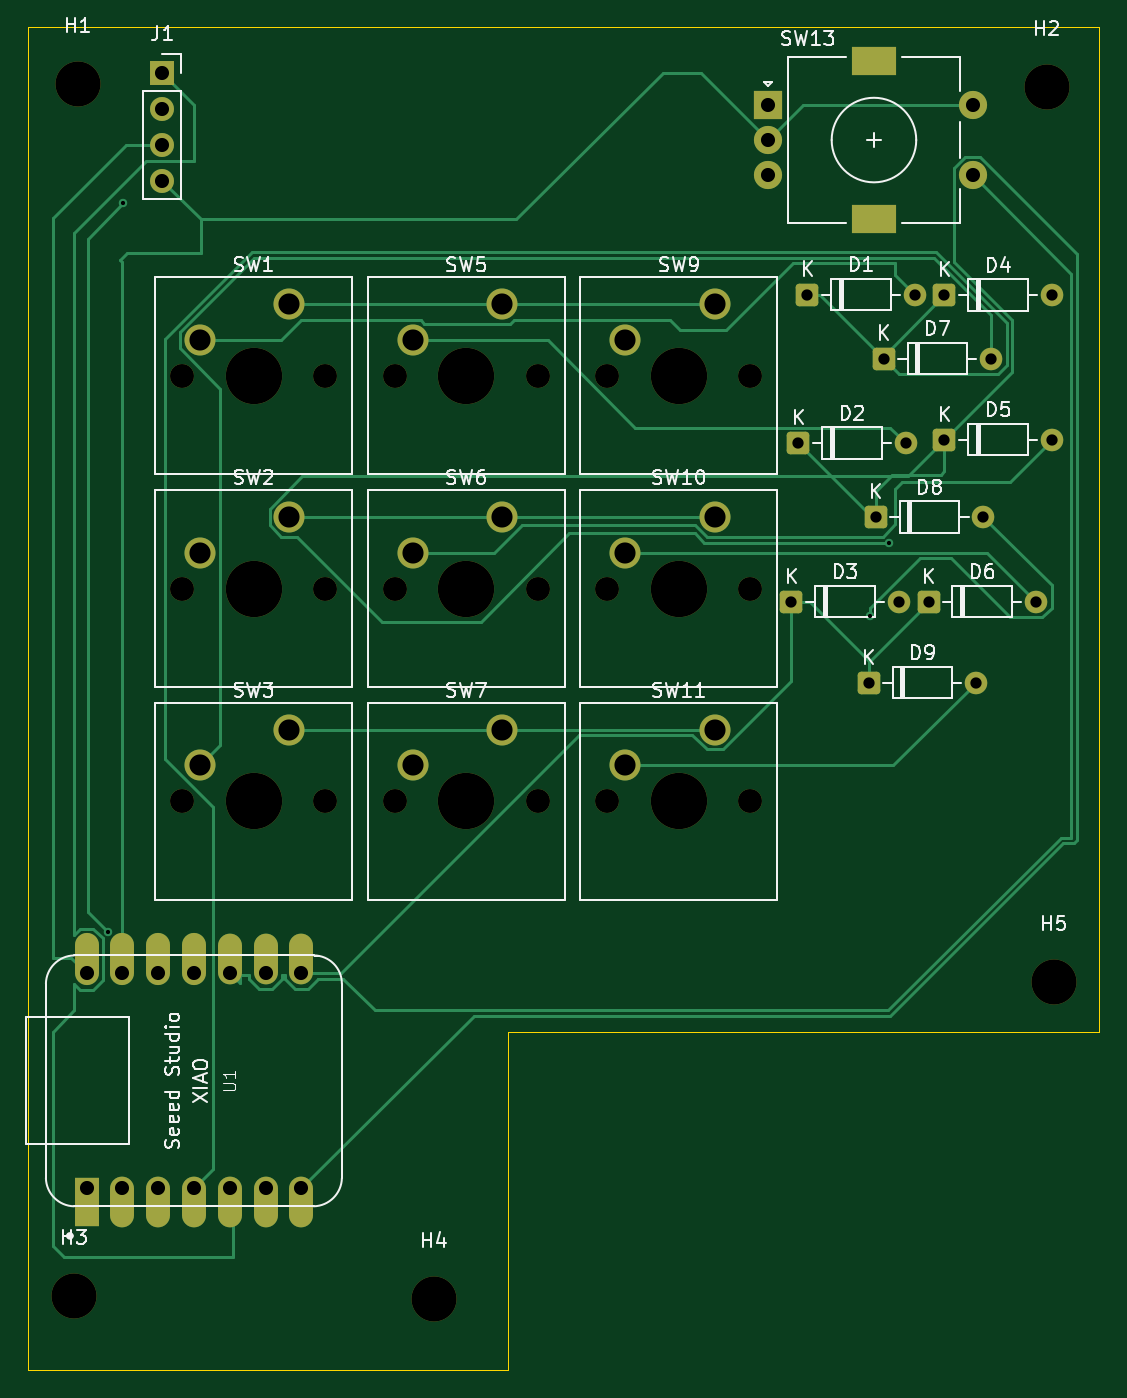
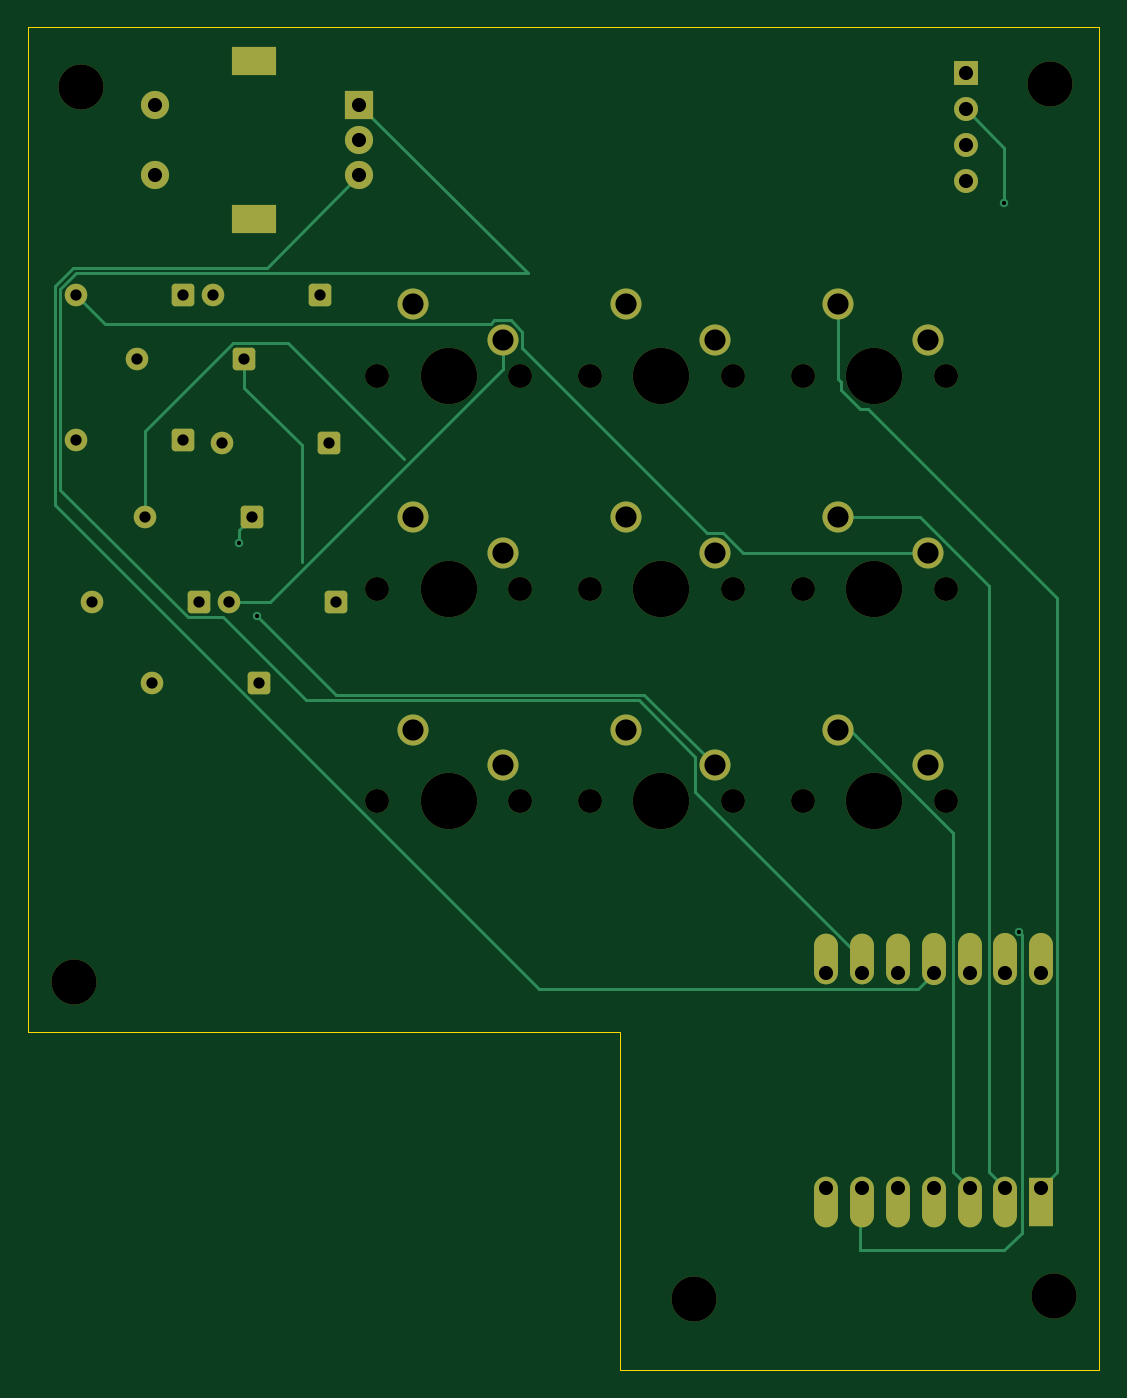
Circuit board: 11 layer files. Board 76.0 x 95.2 mm.
- bottom_copper: DreamPad-B_Cu.gbr (9791 bytes)
- bottom_mask: DreamPad-B_Mask.gbr (4522 bytes)
- paste: DreamPad-B_Paste.gbr (453 bytes)
- bottom_silk: DreamPad-B_Silkscreen.gbr (454 bytes)
- outline: DreamPad-Edge_Cuts.gbr (662 bytes)
- top_copper: DreamPad-F_Cu.gbr (14960 bytes)
- top_mask: DreamPad-F_Mask.gbr (4522 bytes)
- paste: DreamPad-F_Paste.gbr (453 bytes)
- top_silk: DreamPad-F_Silkscreen.gbr (52073 bytes)
- drill: DreamPad-NPTH.drl (933 bytes)
- drill: DreamPad-PTH.drl (1537 bytes)

=== bottom_copper: DreamPad-B_Cu.gbr (9791 bytes, source omitted) ===
=== bottom_mask: DreamPad-B_Mask.gbr ===
%TF.GenerationSoftware,KiCad,Pcbnew,10.0.5*%
%TF.CreationDate,2026-09-12T15:58:33+05:30*%
%TF.ProjectId,DreamPad,44726561-6d50-4616-942e-6b696361645f,rev?*%
%TF.SameCoordinates,Original*%
%TF.FileFunction,Soldermask,Bot*%
%TF.FilePolarity,Negative*%
%FSLAX46Y46*%
G04 Gerber Fmt 4.6, Leading zero omitted, Abs format (unit mm)*
G04 Created by KiCad (PCBNEW 10.0.5) date 2026-09-12 15:58:33*
%MOMM*%
%LPD*%
G01*
G04 APERTURE LIST*
G04 Aperture macros list*
%AMRoundRect*
0 Rectangle with rounded corners*
0 $1 Rounding radius*
0 $2 $3 $4 $5 $6 $7 $8 $9 X,Y pos of 4 corners*
0 Add a 4 corners polygon primitive as box body*
4,1,4,$2,$3,$4,$5,$6,$7,$8,$9,$2,$3,0*
0 Add four circle primitives for the rounded corners*
1,1,$1+$1,$2,$3*
1,1,$1+$1,$4,$5*
1,1,$1+$1,$6,$7*
1,1,$1+$1,$8,$9*
0 Add four rect primitives between the rounded corners*
20,1,$1+$1,$2,$3,$4,$5,0*
20,1,$1+$1,$4,$5,$6,$7,0*
20,1,$1+$1,$6,$7,$8,$9,0*
20,1,$1+$1,$8,$9,$2,$3,0*%
G04 Aperture macros list end*
%ADD10RoundRect,0.250000X-0.550000X-0.550000X0.550000X-0.550000X0.550000X0.550000X-0.550000X0.550000X0*%
%ADD11C,1.600000*%
%ADD12R,2.000000X2.000000*%
%ADD13C,2.000000*%
%ADD14R,3.200000X2.000000*%
%ADD15C,1.700000*%
%ADD16C,4.000000*%
%ADD17C,2.200000*%
%ADD18C,3.200000*%
%ADD19R,1.700000X3.500000*%
%ADD20O,1.700000X3.600000*%
%ADD21O,1.700000X3.700000*%
%ADD22R,1.700000X1.700000*%
G04 APERTURE END LIST*
D10*
%TO.C,D6*%
X173380000Y-83250000D03*
D11*
X181000000Y-83250000D03*
%TD*%
D12*
%TO.C,SW13*%
X162000000Y-48000000D03*
D13*
X162000000Y-53000000D03*
X162000000Y-50500000D03*
D14*
X169500000Y-44900000D03*
X169500000Y-56100000D03*
D13*
X176500000Y-53000000D03*
X176500000Y-48000000D03*
%TD*%
D15*
%TO.C,SW11*%
X150580000Y-97410000D03*
D16*
X155660000Y-97410000D03*
D15*
X160740000Y-97410000D03*
D17*
X158200000Y-92330000D03*
X151850000Y-94870000D03*
%TD*%
D10*
%TO.C,D3*%
X163630000Y-83250000D03*
D11*
X171250000Y-83250000D03*
%TD*%
D18*
%TO.C,H4*%
X138250000Y-132750000D03*
%TD*%
D10*
%TO.C,D4*%
X174500000Y-61500000D03*
D11*
X182120000Y-61500000D03*
%TD*%
D18*
%TO.C,H1*%
X113000000Y-46500000D03*
%TD*%
D15*
%TO.C,SW9*%
X150580000Y-67230000D03*
D16*
X155660000Y-67230000D03*
D15*
X160740000Y-67230000D03*
D17*
X158200000Y-62150000D03*
X151850000Y-64690000D03*
%TD*%
D10*
%TO.C,D1*%
X164780000Y-61460000D03*
D11*
X172400000Y-61460000D03*
%TD*%
D18*
%TO.C,H2*%
X181750000Y-46750000D03*
%TD*%
D10*
%TO.C,D5*%
X174500000Y-71750000D03*
D11*
X182120000Y-71750000D03*
%TD*%
D10*
%TO.C,D7*%
X170190000Y-66000000D03*
D11*
X177810000Y-66000000D03*
%TD*%
D10*
%TO.C,D2*%
X164130000Y-72000000D03*
D11*
X171750000Y-72000000D03*
%TD*%
D18*
%TO.C,H3*%
X112750000Y-132500000D03*
%TD*%
%TO.C,H5*%
X182250000Y-110250000D03*
%TD*%
D15*
%TO.C,SW2*%
X120400000Y-82320000D03*
D16*
X125480000Y-82320000D03*
D15*
X130560000Y-82320000D03*
D17*
X128020000Y-77240000D03*
X121670000Y-79780000D03*
%TD*%
D15*
%TO.C,SW5*%
X135490000Y-67230000D03*
D16*
X140570000Y-67230000D03*
D15*
X145650000Y-67230000D03*
D17*
X143110000Y-62150000D03*
X136760000Y-64690000D03*
%TD*%
D10*
%TO.C,D8*%
X169630000Y-77250000D03*
D11*
X177250000Y-77250000D03*
%TD*%
D10*
%TO.C,D9*%
X169130000Y-89000000D03*
D11*
X176750000Y-89000000D03*
%TD*%
D15*
%TO.C,SW3*%
X120400000Y-97410000D03*
D16*
X125480000Y-97410000D03*
D15*
X130560000Y-97410000D03*
D17*
X128020000Y-92330000D03*
X121670000Y-94870000D03*
%TD*%
D15*
%TO.C,SW6*%
X135490000Y-82320000D03*
D16*
X140570000Y-82320000D03*
D15*
X145650000Y-82320000D03*
D17*
X143110000Y-77240000D03*
X136760000Y-79780000D03*
%TD*%
D15*
%TO.C,SW7*%
X135490000Y-97410000D03*
D16*
X140570000Y-97410000D03*
D15*
X145650000Y-97410000D03*
D17*
X143110000Y-92330000D03*
X136760000Y-94870000D03*
%TD*%
D15*
%TO.C,SW10*%
X150580000Y-82320000D03*
D16*
X155660000Y-82320000D03*
D15*
X160740000Y-82320000D03*
D17*
X158200000Y-77240000D03*
X151850000Y-79780000D03*
%TD*%
D15*
%TO.C,SW1*%
X120400000Y-67230000D03*
D16*
X125480000Y-67230000D03*
D15*
X130560000Y-67230000D03*
D17*
X128020000Y-62150000D03*
X121670000Y-64690000D03*
%TD*%
D19*
%TO.C,U1*%
X113630000Y-125875000D03*
D20*
X116170000Y-125875000D03*
X118710000Y-125875000D03*
X121250000Y-125875000D03*
X123790000Y-125875000D03*
X126330000Y-125875000D03*
X128870000Y-125875000D03*
X128870000Y-108625000D03*
X126330000Y-108625000D03*
X123790000Y-108625000D03*
D21*
X121250000Y-108625000D03*
X118710000Y-108625000D03*
X116170000Y-108625000D03*
X113630000Y-108625000D03*
%TD*%
D22*
%TO.C,J1*%
X119000000Y-45750000D03*
D15*
X119000000Y-48290000D03*
X119000000Y-50830000D03*
X119000000Y-53370000D03*
%TD*%
M02*

=== paste: DreamPad-B_Paste.gbr ===
%TF.GenerationSoftware,KiCad,Pcbnew,10.0.5*%
%TF.CreationDate,2026-09-12T15:58:33+05:30*%
%TF.ProjectId,DreamPad,44726561-6d50-4616-942e-6b696361645f,rev?*%
%TF.SameCoordinates,Original*%
%TF.FileFunction,Paste,Bot*%
%TF.FilePolarity,Positive*%
%FSLAX46Y46*%
G04 Gerber Fmt 4.6, Leading zero omitted, Abs format (unit mm)*
G04 Created by KiCad (PCBNEW 10.0.5) date 2026-09-12 15:58:33*
%MOMM*%
%LPD*%
G01*
G04 APERTURE LIST*
G04 APERTURE END LIST*
M02*

=== bottom_silk: DreamPad-B_Silkscreen.gbr ===
%TF.GenerationSoftware,KiCad,Pcbnew,10.0.5*%
%TF.CreationDate,2026-09-12T15:58:33+05:30*%
%TF.ProjectId,DreamPad,44726561-6d50-4616-942e-6b696361645f,rev?*%
%TF.SameCoordinates,Original*%
%TF.FileFunction,Legend,Bot*%
%TF.FilePolarity,Positive*%
%FSLAX46Y46*%
G04 Gerber Fmt 4.6, Leading zero omitted, Abs format (unit mm)*
G04 Created by KiCad (PCBNEW 10.0.5) date 2026-09-12 15:58:33*
%MOMM*%
%LPD*%
G01*
G04 APERTURE LIST*
G04 APERTURE END LIST*
M02*

=== outline: DreamPad-Edge_Cuts.gbr ===
%TF.GenerationSoftware,KiCad,Pcbnew,10.0.5*%
%TF.CreationDate,2026-09-12T15:58:33+05:30*%
%TF.ProjectId,DreamPad,44726561-6d50-4616-942e-6b696361645f,rev?*%
%TF.SameCoordinates,Original*%
%TF.FileFunction,Profile,NP*%
%FSLAX46Y46*%
G04 Gerber Fmt 4.6, Leading zero omitted, Abs format (unit mm)*
G04 Created by KiCad (PCBNEW 10.0.5) date 2026-09-12 15:58:33*
%MOMM*%
%LPD*%
G01*
G04 APERTURE LIST*
%TA.AperFunction,Profile*%
%ADD10C,0.050000*%
%TD*%
G04 APERTURE END LIST*
D10*
X109500000Y-42500000D02*
X185500000Y-42500000D01*
X185500000Y-113750000D01*
X143500000Y-113750000D01*
X143500000Y-137750000D01*
X109500000Y-137750000D01*
X109500000Y-42500000D01*
M02*

=== top_copper: DreamPad-F_Cu.gbr (14960 bytes, source omitted) ===
=== top_mask: DreamPad-F_Mask.gbr ===
%TF.GenerationSoftware,KiCad,Pcbnew,10.0.5*%
%TF.CreationDate,2026-09-12T15:58:33+05:30*%
%TF.ProjectId,DreamPad,44726561-6d50-4616-942e-6b696361645f,rev?*%
%TF.SameCoordinates,Original*%
%TF.FileFunction,Soldermask,Top*%
%TF.FilePolarity,Negative*%
%FSLAX46Y46*%
G04 Gerber Fmt 4.6, Leading zero omitted, Abs format (unit mm)*
G04 Created by KiCad (PCBNEW 10.0.5) date 2026-09-12 15:58:33*
%MOMM*%
%LPD*%
G01*
G04 APERTURE LIST*
G04 Aperture macros list*
%AMRoundRect*
0 Rectangle with rounded corners*
0 $1 Rounding radius*
0 $2 $3 $4 $5 $6 $7 $8 $9 X,Y pos of 4 corners*
0 Add a 4 corners polygon primitive as box body*
4,1,4,$2,$3,$4,$5,$6,$7,$8,$9,$2,$3,0*
0 Add four circle primitives for the rounded corners*
1,1,$1+$1,$2,$3*
1,1,$1+$1,$4,$5*
1,1,$1+$1,$6,$7*
1,1,$1+$1,$8,$9*
0 Add four rect primitives between the rounded corners*
20,1,$1+$1,$2,$3,$4,$5,0*
20,1,$1+$1,$4,$5,$6,$7,0*
20,1,$1+$1,$6,$7,$8,$9,0*
20,1,$1+$1,$8,$9,$2,$3,0*%
G04 Aperture macros list end*
%ADD10RoundRect,0.250000X-0.550000X-0.550000X0.550000X-0.550000X0.550000X0.550000X-0.550000X0.550000X0*%
%ADD11C,1.600000*%
%ADD12R,2.000000X2.000000*%
%ADD13C,2.000000*%
%ADD14R,3.200000X2.000000*%
%ADD15C,1.700000*%
%ADD16C,4.000000*%
%ADD17C,2.200000*%
%ADD18C,3.200000*%
%ADD19R,1.700000X3.500000*%
%ADD20O,1.700000X3.600000*%
%ADD21O,1.700000X3.700000*%
%ADD22R,1.700000X1.700000*%
G04 APERTURE END LIST*
D10*
%TO.C,D6*%
X173380000Y-83250000D03*
D11*
X181000000Y-83250000D03*
%TD*%
D12*
%TO.C,SW13*%
X162000000Y-48000000D03*
D13*
X162000000Y-53000000D03*
X162000000Y-50500000D03*
D14*
X169500000Y-44900000D03*
X169500000Y-56100000D03*
D13*
X176500000Y-53000000D03*
X176500000Y-48000000D03*
%TD*%
D15*
%TO.C,SW11*%
X150580000Y-97410000D03*
D16*
X155660000Y-97410000D03*
D15*
X160740000Y-97410000D03*
D17*
X158200000Y-92330000D03*
X151850000Y-94870000D03*
%TD*%
D10*
%TO.C,D3*%
X163630000Y-83250000D03*
D11*
X171250000Y-83250000D03*
%TD*%
D18*
%TO.C,H4*%
X138250000Y-132750000D03*
%TD*%
D10*
%TO.C,D4*%
X174500000Y-61500000D03*
D11*
X182120000Y-61500000D03*
%TD*%
D18*
%TO.C,H1*%
X113000000Y-46500000D03*
%TD*%
D15*
%TO.C,SW9*%
X150580000Y-67230000D03*
D16*
X155660000Y-67230000D03*
D15*
X160740000Y-67230000D03*
D17*
X158200000Y-62150000D03*
X151850000Y-64690000D03*
%TD*%
D10*
%TO.C,D1*%
X164780000Y-61460000D03*
D11*
X172400000Y-61460000D03*
%TD*%
D18*
%TO.C,H2*%
X181750000Y-46750000D03*
%TD*%
D10*
%TO.C,D5*%
X174500000Y-71750000D03*
D11*
X182120000Y-71750000D03*
%TD*%
D10*
%TO.C,D7*%
X170190000Y-66000000D03*
D11*
X177810000Y-66000000D03*
%TD*%
D10*
%TO.C,D2*%
X164130000Y-72000000D03*
D11*
X171750000Y-72000000D03*
%TD*%
D18*
%TO.C,H3*%
X112750000Y-132500000D03*
%TD*%
%TO.C,H5*%
X182250000Y-110250000D03*
%TD*%
D15*
%TO.C,SW2*%
X120400000Y-82320000D03*
D16*
X125480000Y-82320000D03*
D15*
X130560000Y-82320000D03*
D17*
X128020000Y-77240000D03*
X121670000Y-79780000D03*
%TD*%
D15*
%TO.C,SW5*%
X135490000Y-67230000D03*
D16*
X140570000Y-67230000D03*
D15*
X145650000Y-67230000D03*
D17*
X143110000Y-62150000D03*
X136760000Y-64690000D03*
%TD*%
D10*
%TO.C,D8*%
X169630000Y-77250000D03*
D11*
X177250000Y-77250000D03*
%TD*%
D10*
%TO.C,D9*%
X169130000Y-89000000D03*
D11*
X176750000Y-89000000D03*
%TD*%
D15*
%TO.C,SW3*%
X120400000Y-97410000D03*
D16*
X125480000Y-97410000D03*
D15*
X130560000Y-97410000D03*
D17*
X128020000Y-92330000D03*
X121670000Y-94870000D03*
%TD*%
D15*
%TO.C,SW6*%
X135490000Y-82320000D03*
D16*
X140570000Y-82320000D03*
D15*
X145650000Y-82320000D03*
D17*
X143110000Y-77240000D03*
X136760000Y-79780000D03*
%TD*%
D15*
%TO.C,SW7*%
X135490000Y-97410000D03*
D16*
X140570000Y-97410000D03*
D15*
X145650000Y-97410000D03*
D17*
X143110000Y-92330000D03*
X136760000Y-94870000D03*
%TD*%
D15*
%TO.C,SW10*%
X150580000Y-82320000D03*
D16*
X155660000Y-82320000D03*
D15*
X160740000Y-82320000D03*
D17*
X158200000Y-77240000D03*
X151850000Y-79780000D03*
%TD*%
D15*
%TO.C,SW1*%
X120400000Y-67230000D03*
D16*
X125480000Y-67230000D03*
D15*
X130560000Y-67230000D03*
D17*
X128020000Y-62150000D03*
X121670000Y-64690000D03*
%TD*%
D19*
%TO.C,U1*%
X113630000Y-125875000D03*
D20*
X116170000Y-125875000D03*
X118710000Y-125875000D03*
X121250000Y-125875000D03*
X123790000Y-125875000D03*
X126330000Y-125875000D03*
X128870000Y-125875000D03*
X128870000Y-108625000D03*
X126330000Y-108625000D03*
X123790000Y-108625000D03*
D21*
X121250000Y-108625000D03*
X118710000Y-108625000D03*
X116170000Y-108625000D03*
X113630000Y-108625000D03*
%TD*%
D22*
%TO.C,J1*%
X119000000Y-45750000D03*
D15*
X119000000Y-48290000D03*
X119000000Y-50830000D03*
X119000000Y-53370000D03*
%TD*%
M02*

=== paste: DreamPad-F_Paste.gbr ===
%TF.GenerationSoftware,KiCad,Pcbnew,10.0.5*%
%TF.CreationDate,2026-09-12T15:58:33+05:30*%
%TF.ProjectId,DreamPad,44726561-6d50-4616-942e-6b696361645f,rev?*%
%TF.SameCoordinates,Original*%
%TF.FileFunction,Paste,Top*%
%TF.FilePolarity,Positive*%
%FSLAX46Y46*%
G04 Gerber Fmt 4.6, Leading zero omitted, Abs format (unit mm)*
G04 Created by KiCad (PCBNEW 10.0.5) date 2026-09-12 15:58:33*
%MOMM*%
%LPD*%
G01*
G04 APERTURE LIST*
G04 APERTURE END LIST*
M02*

=== top_silk: DreamPad-F_Silkscreen.gbr (52073 bytes, source omitted) ===
=== drill: DreamPad-NPTH.drl ===
M48
; DRILL file KiCad 10.0.5 date 2026-09-12T15:58:30
; FORMAT={-:-/ absolute / metric / decimal}
; #@! TF.CreationDate,2026-09-12T15:58:30+05:30
; #@! TF.GenerationSoftware,Kicad,Pcbnew,10.0.5
; #@! TF.FileFunction,NonPlated,1,2,NPTH
FMAT,2
METRIC
; #@! TA.AperFunction,NonPlated,NPTH,ComponentDrill
T1C1.700
; #@! TA.AperFunction,NonPlated,NPTH,ComponentDrill
T2C3.200
; #@! TA.AperFunction,NonPlated,NPTH,ComponentDrill
T3C4.000
%
G90
G05
T1
X120.4Y-67.23
X120.4Y-82.32
X120.4Y-97.41
X130.56Y-67.23
X130.56Y-82.32
X130.56Y-97.41
X135.49Y-67.23
X135.49Y-82.32
X135.49Y-97.41
X145.65Y-67.23
X145.65Y-82.32
X145.65Y-97.41
X150.58Y-67.23
X150.58Y-82.32
X150.58Y-97.41
X160.74Y-67.23
X160.74Y-82.32
X160.74Y-97.41
T2
X112.75Y-132.5
X113.0Y-46.5
X138.25Y-132.75
X181.75Y-46.75
X182.25Y-110.25
T3
X125.48Y-67.23
X125.48Y-82.32
X125.48Y-97.41
X140.57Y-67.23
X140.57Y-82.32
X140.57Y-97.41
X155.66Y-67.23
X155.66Y-82.32
X155.66Y-97.41
M30

=== drill: DreamPad-PTH.drl ===
M48
; DRILL file KiCad 10.0.5 date 2026-09-12T15:58:30
; FORMAT={-:-/ absolute / metric / decimal}
; #@! TF.CreationDate,2026-09-12T15:58:30+05:30
; #@! TF.GenerationSoftware,Kicad,Pcbnew,10.0.5
; #@! TF.FileFunction,Plated,1,2,PTH
FMAT,2
METRIC
; #@! TA.AperFunction,Plated,PTH,ViaDrill
T1C0.300
; #@! TA.AperFunction,Plated,PTH,ComponentDrill
T2C0.800
; #@! TA.AperFunction,Plated,PTH,ComponentDrill
T3C1.000
; #@! TA.AperFunction,Plated,PTH,ComponentDrill
T4C1.500
%
G90
G05
T1
X115.183Y-106.703
X116.25Y-55.0
X169.25Y-84.25
X170.558Y-79.055
T2
X163.63Y-83.25
X164.13Y-72.0
X164.78Y-61.46
X169.13Y-89.0
X169.63Y-77.25
X170.19Y-66.0
X171.25Y-83.25
X171.75Y-72.0
X172.4Y-61.46
X173.38Y-83.25
X174.5Y-61.5
X174.5Y-71.75
X176.75Y-89.0
X177.25Y-77.25
X177.81Y-66.0
X181.0Y-83.25
X182.12Y-61.5
X182.12Y-71.75
T3
X113.63Y-109.625
X113.63Y-124.875
X116.17Y-109.625
X116.17Y-124.875
X118.71Y-109.625
X118.71Y-124.875
X119.0Y-45.75
X119.0Y-48.29
X119.0Y-50.83
X119.0Y-53.37
X121.25Y-109.625
X121.25Y-124.875
X123.79Y-109.625
X123.79Y-124.875
X126.33Y-109.625
X126.33Y-124.875
X128.87Y-109.625
X128.87Y-124.875
X162.0Y-48.0
X162.0Y-50.5
X162.0Y-53.0
X176.5Y-48.0
X176.5Y-53.0
T4
X121.67Y-64.69
X121.67Y-79.78
X121.67Y-94.87
X128.02Y-62.15
X128.02Y-77.24
X128.02Y-92.33
X136.76Y-64.69
X136.76Y-79.78
X136.76Y-94.87
X143.11Y-62.15
X143.11Y-77.24
X143.11Y-92.33
X151.85Y-64.69
X151.85Y-79.78
X151.85Y-94.87
X158.2Y-62.15
X158.2Y-77.24
X158.2Y-92.33
T4
G00X168.85Y-44.9
M15
G01X170.15Y-44.9
M16
G05
G00X168.85Y-56.1
M15
G01X170.15Y-56.1
M16
G05
M30
